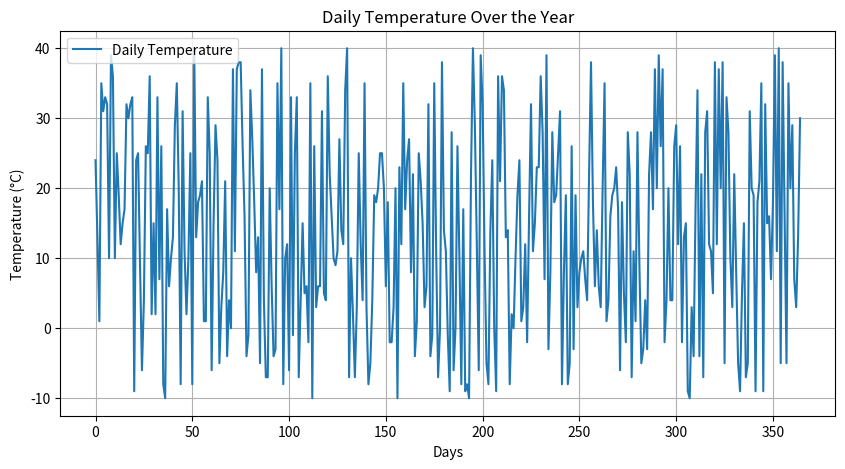

Source code (Python):
import numpy as np
import matplotlib.pyplot as plt

#Günlük sıcaklık değerlerini simüle etmE
days = 365
#-10°C ile 40°C arasında rastgele sıcaklıklar üretir.
temperature_data = np.random.randint(-10, 41, size=days)

#Ortalama sıcaklığı bulur.
average_temperature = np.mean(temperature_data)

#En sıcak ve en soğuk günleri değişkene ekler.
max_temperature_day = np.argmax(temperature_data)
min_temperature_day = np.argmin(temperature_data)

#Günlük sıcaklık değişimlerinin çizgi grafiğini oluşturmak için
plt.figure(figsize=(10, 5))
plt.plot(temperature_data, label="Daily Temperature")
plt.title("Daily Temperature Over the Year")
plt.xlabel("Days")
plt.ylabel("Temperature (°C)")
plt.legend()
plt.grid(True)
plt.show()

